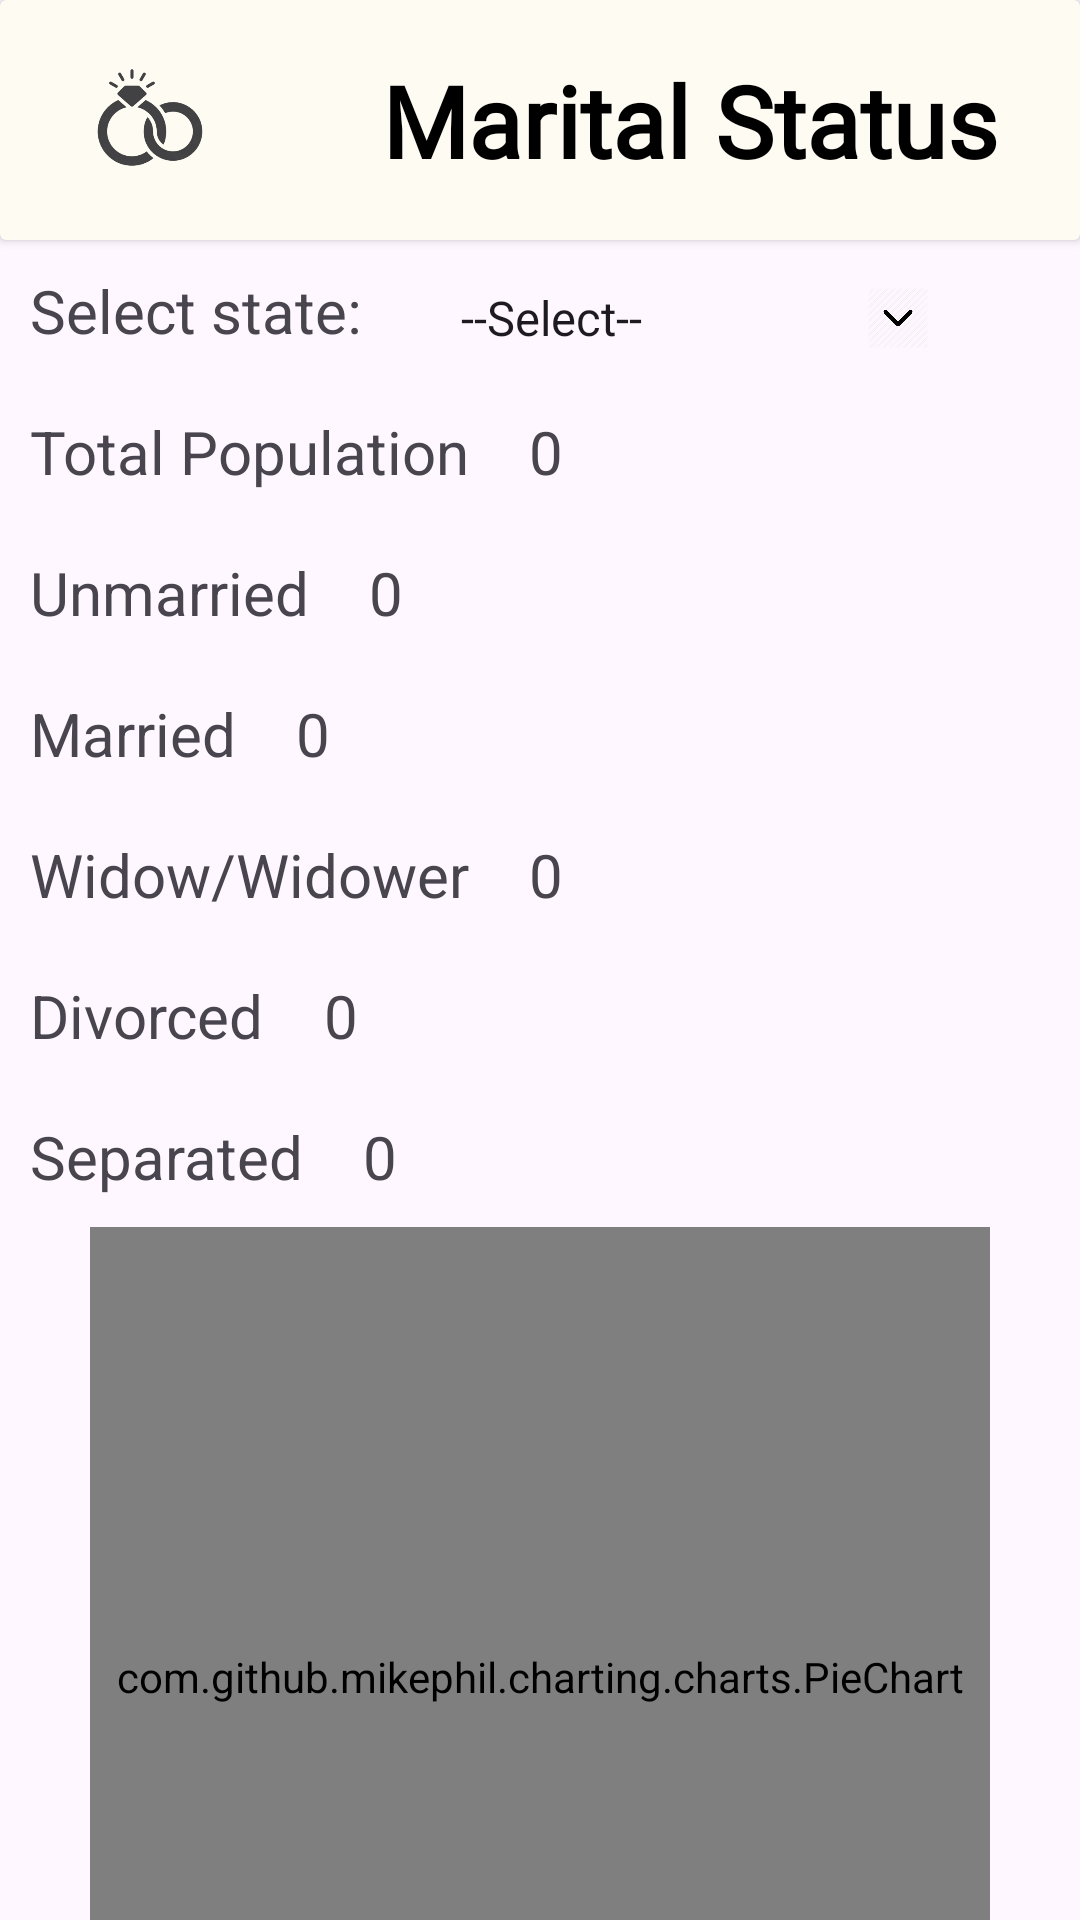

This screen was rendered from an Android layout file. Write that file and the resources it references.
<!-- AndroidManifest.xml: application theme Theme.Bhartiye_Jangannah -->
<!-- res/layout/activity_marital_status.xml -->
<?xml version="1.0" encoding="utf-8"?>
<androidx.constraintlayout.widget.ConstraintLayout xmlns:android="http://schemas.android.com/apk/res/android"
    xmlns:app="http://schemas.android.com/apk/res-auto"
    xmlns:tools="http://schemas.android.com/tools"
    android:id="@+id/main"
    android:layout_width="match_parent"
    android:layout_height="match_parent"
    tools:context=".activities.homeActivities.MaritalStatusActivity">



    <androidx.cardview.widget.CardView
        android:layout_width="match_parent"
        android:layout_height="80dp"
        app:layout_constraintTop_toTopOf="parent"
        app:layout_constraintStart_toStartOf="parent"
        app:layout_constraintEnd_toEndOf="parent"
        app:cardBackgroundColor="#fdfbf2"
        android:id="@+id/card"
        />

    <TextView
        android:layout_width="0dp"
        android:layout_height="wrap_content"
        app:layout_constraintTop_toTopOf="@id/card"
        app:layout_constraintStart_toEndOf="@id/igCensus"
        app:layout_constraintBottom_toBottomOf="@id/card"
        app:layout_constraintEnd_toEndOf="parent"
        android:text="Marital Status"
        android:textAlignment="center"
        android:scrollHorizontally="false"
        android:fontFamily="@font/abril_fatface"
        android:textColor="@color/black"
        android:textStyle="bold"
        android:textSize="33dp"
        android:elevation="20sp"
        android:id="@+id/tvCensus"
        />

    <ImageView
        android:layout_width="100dp"
        android:layout_height="70dp"
        android:elevation="20sp"
        android:src="@drawable/marital_status"
        app:layout_constraintStart_toStartOf="parent"
        app:layout_constraintEnd_toStartOf="@id/tvCensus"
        app:layout_constraintTop_toTopOf="@id/card"
        app:layout_constraintBottom_toBottomOf="@id/card"
        android:id="@+id/igCensus"
        />

    <ScrollView
        android:layout_width="match_parent"
        android:layout_height="wrap_content"
        app:layout_constraintStart_toStartOf="parent"
        app:layout_constraintEnd_toEndOf="parent"
        app:layout_constraintTop_toBottomOf="@id/card"
        android:scrollbars="horizontal|vertical"
        >

        <androidx.constraintlayout.widget.ConstraintLayout
            android:layout_width="match_parent"
            android:layout_height="match_parent"
            android:id="@+id/constraintLayout"
            >

            <TextView
                android:layout_width="wrap_content"
                android:layout_height="wrap_content"
                android:text="Select state: "
                android:textSize="20sp"
                app:layout_constraintTop_toTopOf="@id/constraintLayout"
                app:layout_constraintStart_toStartOf="parent"
                android:padding="10sp"
                android:id="@+id/tvSelectState"
                />

            <Spinner
                android:layout_width="wrap_content"
                android:layout_height="wrap_content"
                android:entries="@array/states_array"
                app:layout_constraintTop_toTopOf="@id/constraintLayout"
                app:layout_constraintStart_toEndOf="@id/tvSelectState"
                android:layout_margin="10sp"
                android:background="@drawable/rectangular_border"
                android:paddingVertical="5sp"
                android:paddingEnd="20sp"
                android:id="@+id/spinnerState"
                />

            <ImageView
                android:layout_width="40dp"
                android:layout_height="40dp"
                android:src="@drawable/drop_down"
                app:layout_constraintEnd_toEndOf="@+id/spinnerState"
                app:layout_constraintTop_toTopOf="@id/spinnerState"
                app:layout_constraintBottom_toBottomOf="@+id/spinnerState"
                android:paddingStart="20sp"
                android:id="@+id/imageViewReligion"
                />

            <TextView
                android:layout_width="wrap_content"
                android:layout_height="wrap_content"
                android:text="Total Population"
                app:layout_constraintTop_toBottomOf="@id/tvSelectState"
                app:layout_constraintStart_toStartOf="parent"
                android:textSize="20sp"
                android:padding="10sp"
                android:id="@+id/tvPopulation"
                />

            <TextView
                android:layout_width="wrap_content"
                android:layout_height="wrap_content"
                android:text="0"
                app:layout_constraintTop_toBottomOf="@id/tvSelectState"
                app:layout_constraintStart_toEndOf="@id/tvPopulation"
                android:textSize="20sp"
                android:padding="10sp"
                android:id="@+id/population"
                />

            <TextView
                android:layout_width="wrap_content"
                android:layout_height="wrap_content"
                android:text="Unmarried"
                app:layout_constraintTop_toBottomOf="@id/tvPopulation"
                app:layout_constraintStart_toStartOf="parent"
                android:textSize="20sp"
                android:padding="10sp"
                android:id="@+id/tvGeneral"
                />

            <TextView
                android:layout_width="wrap_content"
                android:layout_height="wrap_content"
                android:text="0"
                app:layout_constraintTop_toBottomOf="@id/tvPopulation"
                app:layout_constraintStart_toEndOf="@id/tvGeneral"
                android:textSize="20sp"
                android:padding="10sp"
                android:id="@+id/populationUnmarried"
                />

            <TextView
                android:layout_width="wrap_content"
                android:layout_height="wrap_content"
                android:text="Married"
                app:layout_constraintTop_toBottomOf="@id/tvGeneral"
                app:layout_constraintStart_toStartOf="parent"
                android:textSize="20sp"
                android:padding="10sp"
                android:id="@+id/tvOBC"
                />

            <TextView
                android:layout_width="wrap_content"
                android:layout_height="wrap_content"
                android:text="0"
                app:layout_constraintTop_toBottomOf="@id/tvGeneral"
                app:layout_constraintStart_toEndOf="@id/tvOBC"
                android:textSize="20sp"
                android:padding="10sp"
                android:id="@+id/populationMarried"
                />

            <TextView
                android:layout_width="wrap_content"
                android:layout_height="wrap_content"
                android:text="Widow/Widower"
                app:layout_constraintTop_toBottomOf="@id/tvOBC"
                app:layout_constraintStart_toStartOf="parent"
                android:textSize="20sp"
                android:padding="10sp"
                android:id="@+id/tvBC"
                />

            <TextView
                android:layout_width="wrap_content"
                android:layout_height="wrap_content"
                android:text="0"
                app:layout_constraintTop_toBottomOf="@id/tvOBC"
                app:layout_constraintStart_toEndOf="@id/tvBC"
                android:textSize="20sp"
                android:padding="10sp"
                android:id="@+id/populationWidowWidower"
                />

            <TextView
                android:layout_width="wrap_content"
                android:layout_height="wrap_content"
                android:text="Divorced"
                app:layout_constraintTop_toBottomOf="@id/tvBC"
                app:layout_constraintStart_toStartOf="parent"
                android:textSize="20sp"
                android:padding="10sp"
                android:id="@+id/tvSC"
                />

            <TextView
                android:layout_width="wrap_content"
                android:layout_height="wrap_content"
                android:text="0"
                app:layout_constraintTop_toBottomOf="@id/tvBC"
                app:layout_constraintStart_toEndOf="@id/tvSC"
                android:textSize="20sp"
                android:padding="10sp"
                android:id="@+id/populationDivorced"
                />

            <TextView
                android:layout_width="wrap_content"
                android:layout_height="wrap_content"
                android:text="Separated"
                app:layout_constraintTop_toBottomOf="@id/tvSC"
                app:layout_constraintStart_toStartOf="parent"
                android:textSize="20sp"
                android:padding="10sp"
                android:id="@+id/tvST"
                />

            <TextView
                android:layout_width="wrap_content"
                android:layout_height="wrap_content"
                android:text="0"
                app:layout_constraintTop_toBottomOf="@id/tvSC"
                app:layout_constraintStart_toEndOf="@id/tvST"
                android:textSize="20sp"
                android:padding="10sp"
                android:id="@+id/populationSeparated"
                />

            <com.github.mikephil.charting.charts.PieChart
                android:layout_width="300dp"
                android:layout_height="0dp"
                app:layout_constraintDimensionRatio="1:1"
                android:id="@+id/pieChart"
                app:layout_constraintEnd_toEndOf="parent"
                app:layout_constraintTop_toBottomOf="@id/populationSeparated"
                app:layout_constraintStart_toStartOf="parent"/>

        </androidx.constraintlayout.widget.ConstraintLayout>

    </ScrollView>



</androidx.constraintlayout.widget.ConstraintLayout>
<!-- resources referenced by this layout -->
<resources>
  <string-array name="states_array">
          <item>--Select--</item>
          <item>Andhra Pradesh</item>
          <item>Arunachal Pradesh</item>
          <item>Assam</item>
          <item>Bihar</item>
          <item>Chhattisgarh</item>
          <item>Goa</item>
          <item>Gujarat</item>
          <item>Haryana</item>
          <item>Himachal Pradesh</item>
          <item>Jammu and Kashmir</item>
          <item>Jharkhand</item>
          <item>Karnataka</item>
          <item>Kerala</item>
          <item>Madhya Pradesh</item>
          <item>Maharashtra</item>
          <item>Manipur</item>
          <item>Meghalaya</item>
          <item>Mizoram</item>
          <item>Nagaland</item>
          <item>Odisha</item>
          <item>Punjab</item>
          <item>Rajasthan</item>
          <item>Sikkim</item>
          <item>Tamil Nadu</item>
          <item>Telangana</item>
          <item>Tripura</item>
          <item>Uttar Pradesh</item>
          <item>Uttarakhand</item>
          <item>West Bengal</item>
      </string-array>
  <!-- drawable drop_down: png bitmap (drawable, 15833 bytes) -->
  <!-- drawable marital_status: png bitmap (drawable, 34334 bytes) -->
  <style name="Theme.Bhartiye_Jangannah" parent="Base.Theme.Bhartiye_Jangannah" />
  <style name="Base.Theme.Bhartiye_Jangannah" parent="Theme.Material3.DayNight.NoActionBar">
          
          
      </style>
  <!-- not gathered from this repository: default colours our renderer supplied (Android Studio template values) -->
  <color name="black">#FF000000</color>
</resources>
